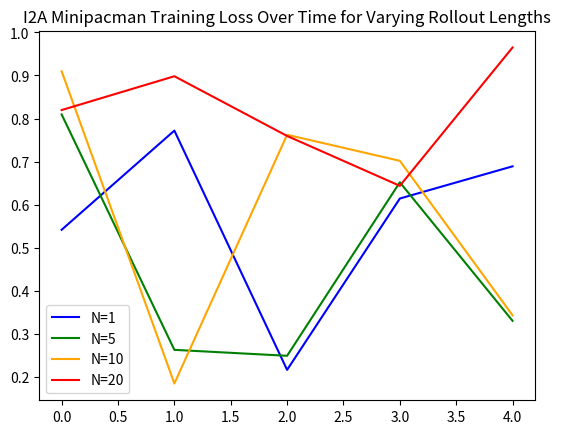
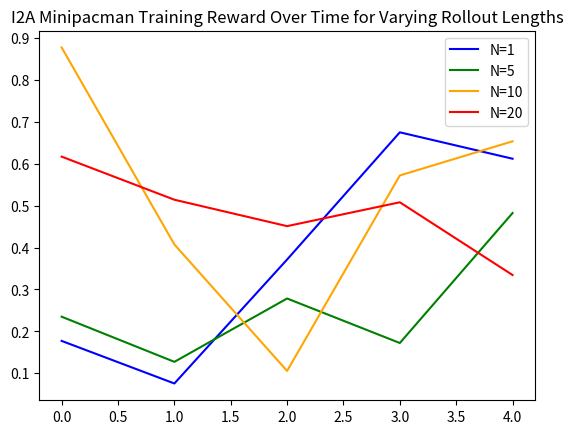

Source code (Python) for these figures, in order:
'''
Authors: Kwanho Kim, Saideep Gona, Jinke Liu

This file reads in I2A minipacman training runs across varying rollout lengths and plots them superimposed
'''

import random
import matplotlib.pyplot as plt

Ns = ["1", "5", "10", "20"]
readin_files_loss = ["loss_output_{}_rush.txt".format(x) for x in Ns]
readin_files_reward = ["reward_output_{}_rush.txt".format(x) for x in Ns]

def random_noise_file(filename, n):
    with open(filename, "w") as out:
        rand_nums = [str(random.uniform(0,1)) for x in range(n)]
        out.write("\n".join(rand_nums))


def readin(filename):
    data = []
    with open(filename, 'r') as in_file:
        for line in in_file:
            data.append(float(line.rstrip("\n")))
    return data


for n in Ns:    # Generate examples
    for x in ["loss", "reward"]:
        f_name = "{}_output_{}_rush.txt".format(x,n)
        random_noise_file(f_name, 5)


colors = ["blue","green","orange","red"]

plt.figure(1)   # Loss
for ind in range(len(readin_files_loss)):
    l_data = readin(readin_files_loss[ind])
    plt.plot(range(len(l_data)), l_data, color=colors[ind], label="N="+Ns[ind])
    plt.title("I2A Minipacman Training Loss Over Time for Varying Rollout Lengths")
plt.legend()
plt.savefig('loss_rush_{}_{}_{}_{}.png'.format(*Ns))



plt.figure(2)   # Reward
for ind in range(len(readin_files_reward)):
    r_data = readin(readin_files_reward[ind])
    plt.plot(range(len(r_data)), r_data, color=colors[ind], label="N="+Ns[ind])
    plt.title("I2A Minipacman Training Reward Over Time for Varying Rollout Lengths")
plt.legend()
plt.savefig('reward_rush_{}_{}_{}_{}.png'.format(*Ns))
